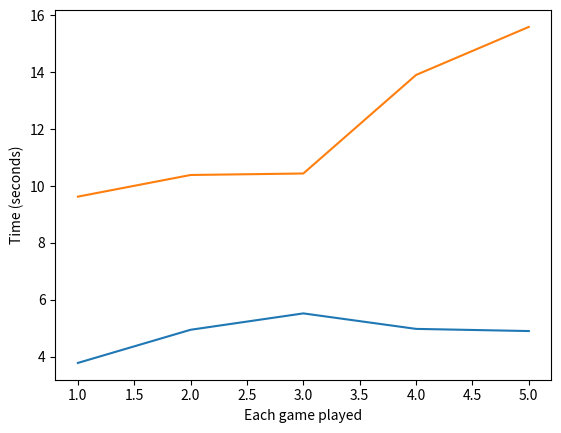

Write Python code to recreate this figure.
import matplotlib.pyplot as plt

x = [1, 2, 3, 4, 5]
y1 = [3.779036283493042, 4.945213317871094,
      5.52109956741333, 4.976000547409058, 4.900119066238403]
y2 = [9.627954006195068, 10.389164209365845,
      10.441717624664307, 13.90779161453247, 15.597124576568604]
      
plt.plot(x, y1, label="A*")
plt.plot(x, y2, label="Best First")
plt.xlabel("Each game played")
plt.ylabel("Time (seconds)")
plt.show()
